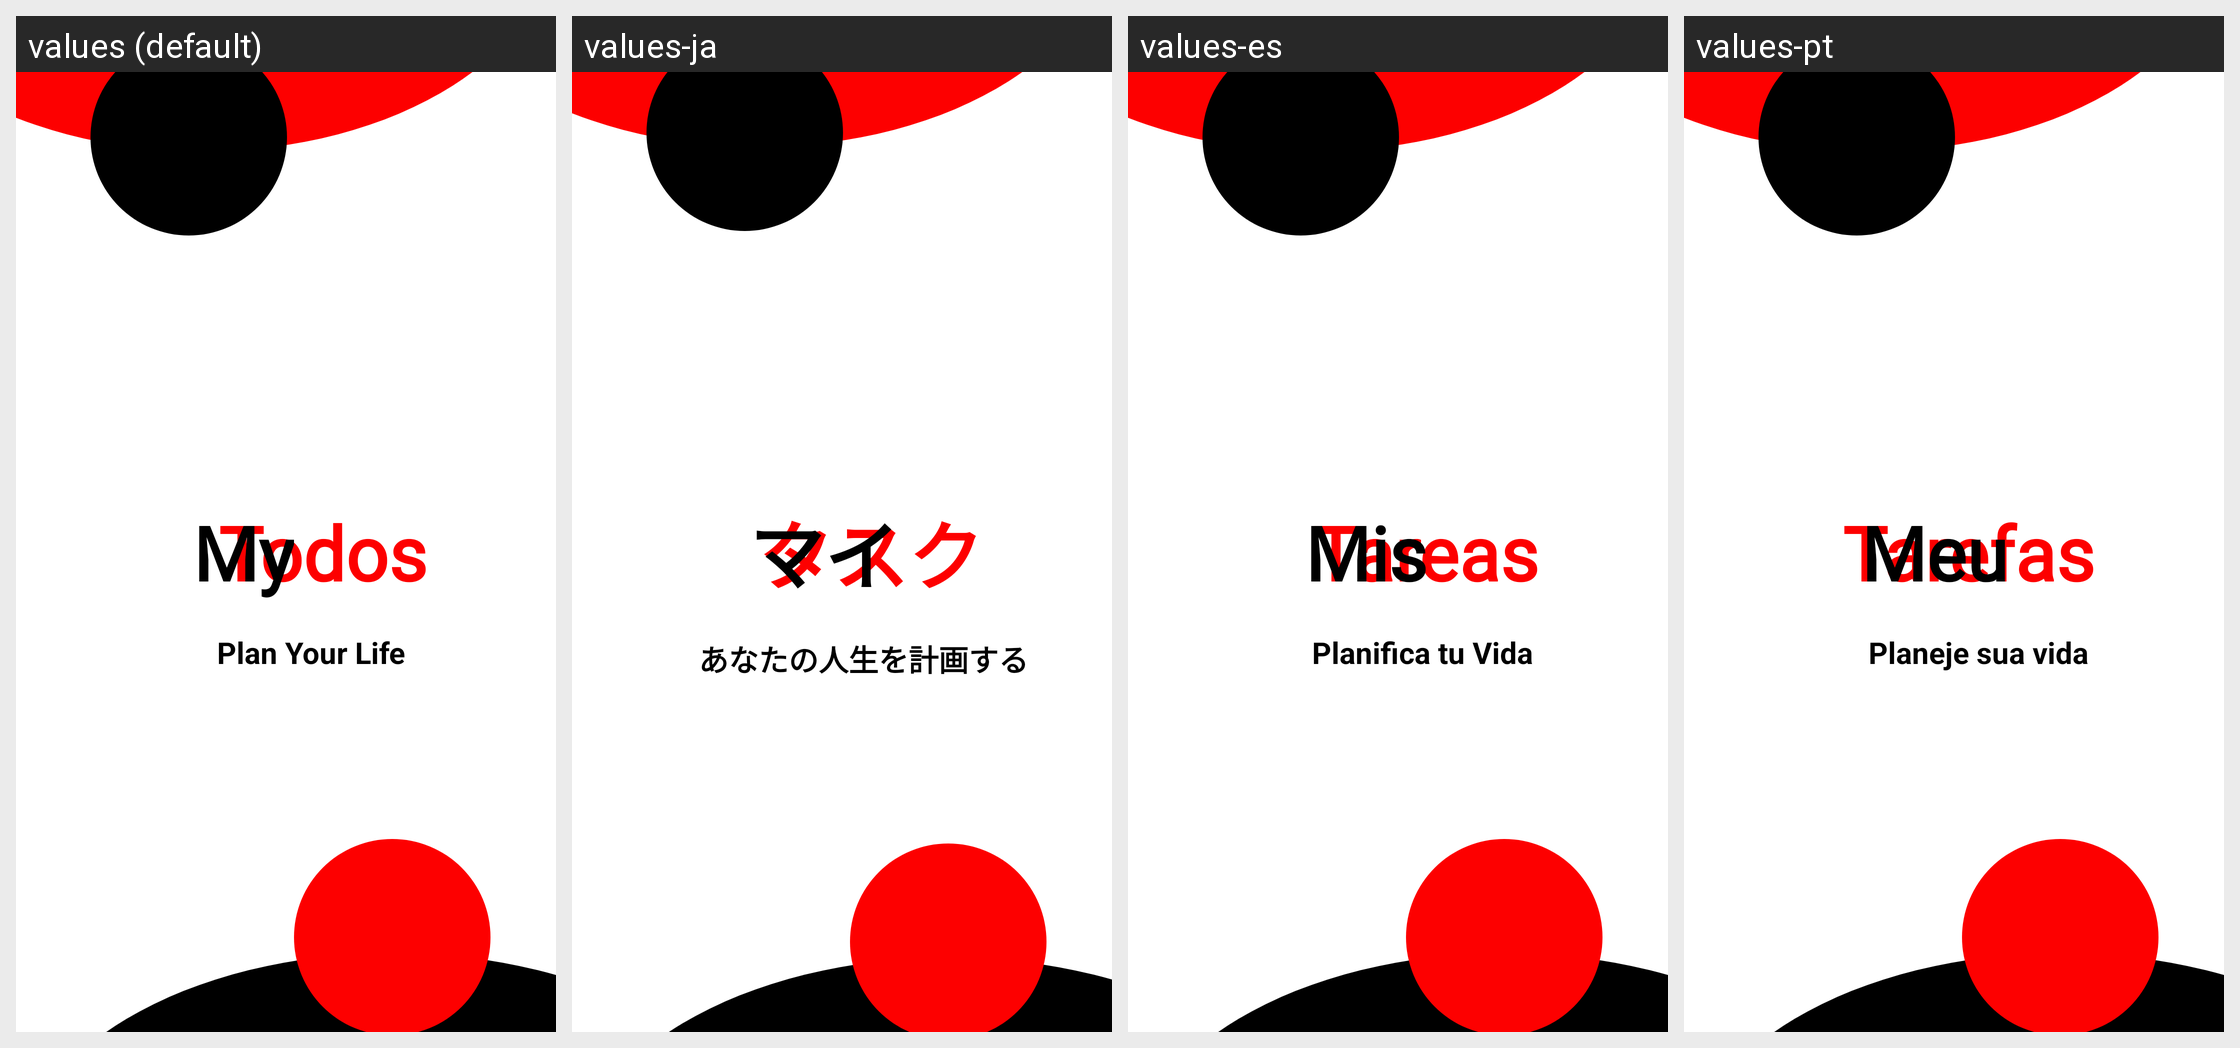

For this localized Android screen grid, give each drawn string resource with its value in every locale shown.
Android screen res/layout/activity_welcome_splash.xml rendered under 4 locales, left to right: values (default), values-ja, values-es, values-pt. Device: Nexus 5 (rendered at 1080×1920; each locale shown at half size, 540×960, under a caption strip naming it); theme Theme.LoginApp.
Other locales in the repository, not shown: values-ar, values-bn, values-hi, values-pa, values-ru, values-ur, values-zh.
Strings drawn on this screen, with the default value and each locale's value (text and hints the layout hard-codes, and strings that could not be matched under every locale, appear in the picture but are not listed):

notes
  values: Todos
  values-ja: タスク
  values-es: Tareas
  values-pt: Tarefas

my
  values: My
  values-ja: マイ
  values-es: Mis
  values-pt: Meu

plain_your_life
  values: Plan Your Life
  values-ja: あなたの人生を計画する
  values-es: Planifica tu Vida
  values-pt: Planeje sua vida
